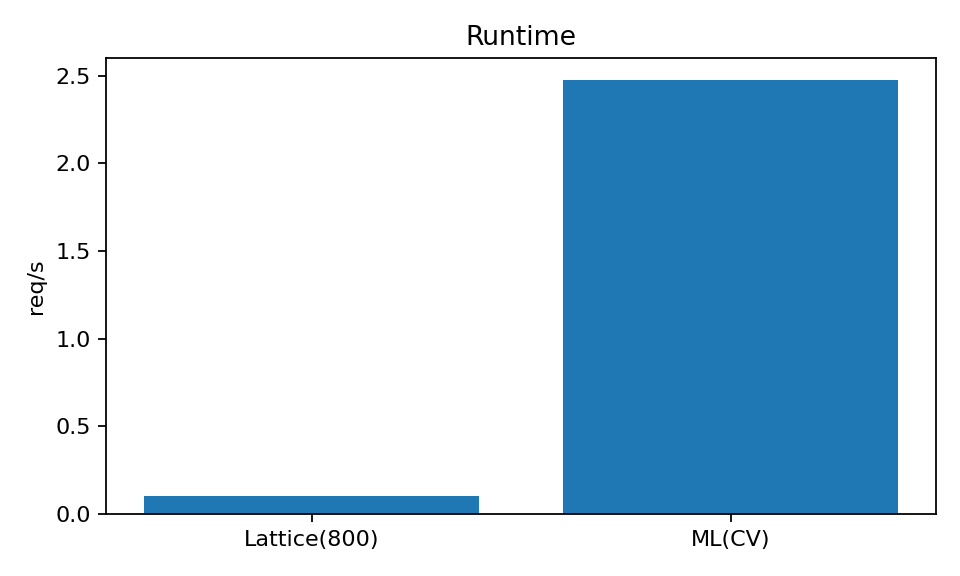

Values plotted in this chart, from the file beside it:
method, rps
Lattice(800), 0.1007
ML(CV), 2.476
